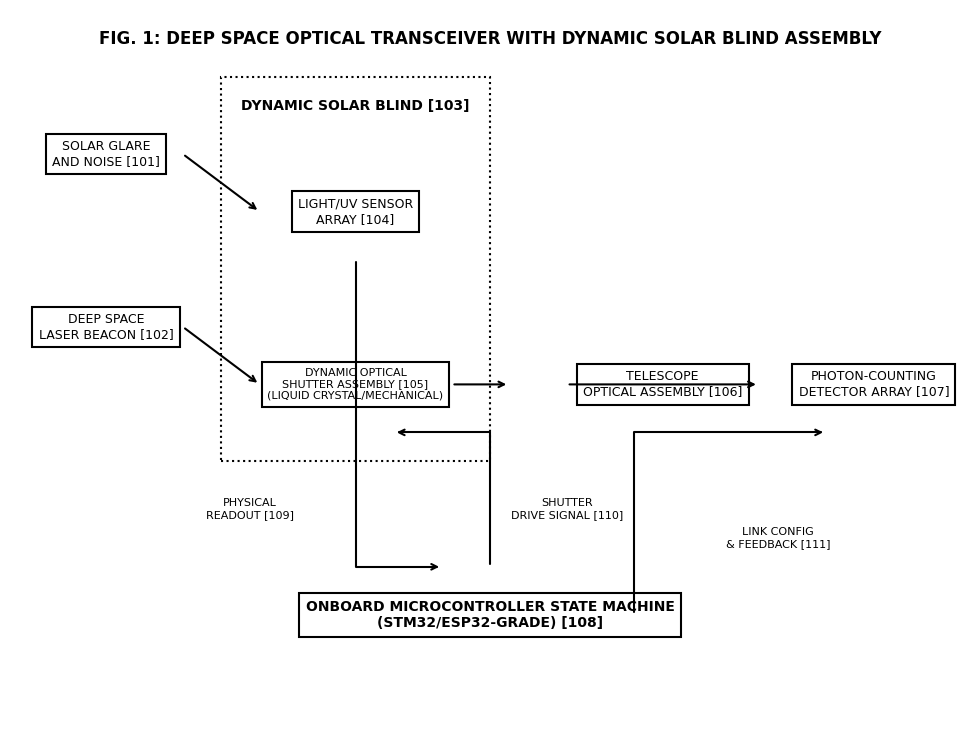
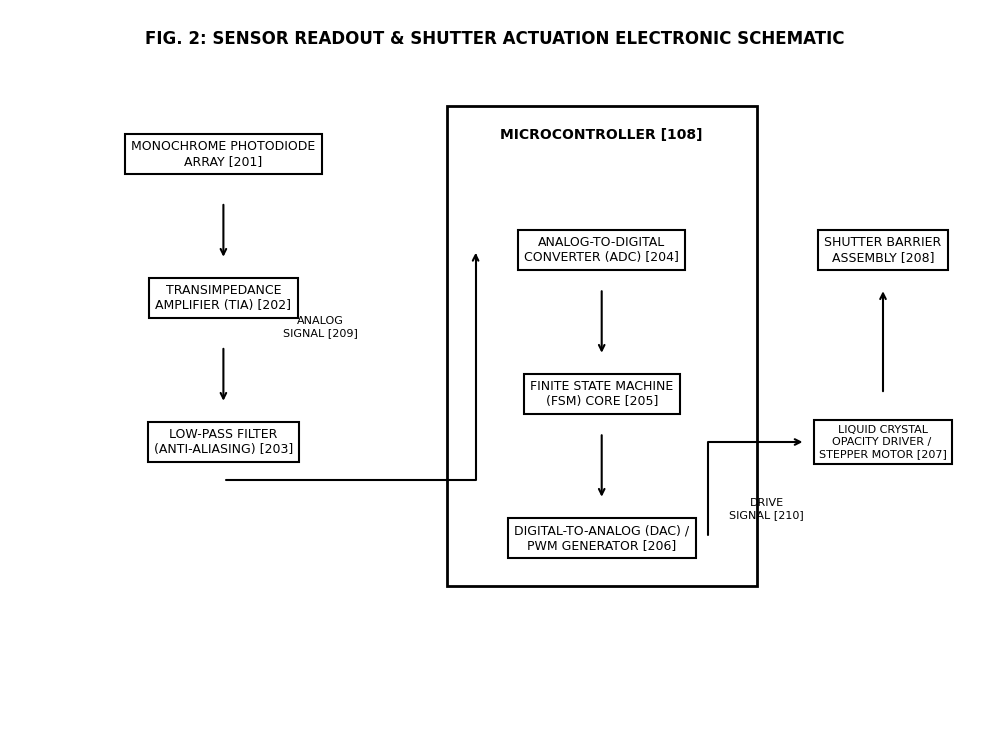
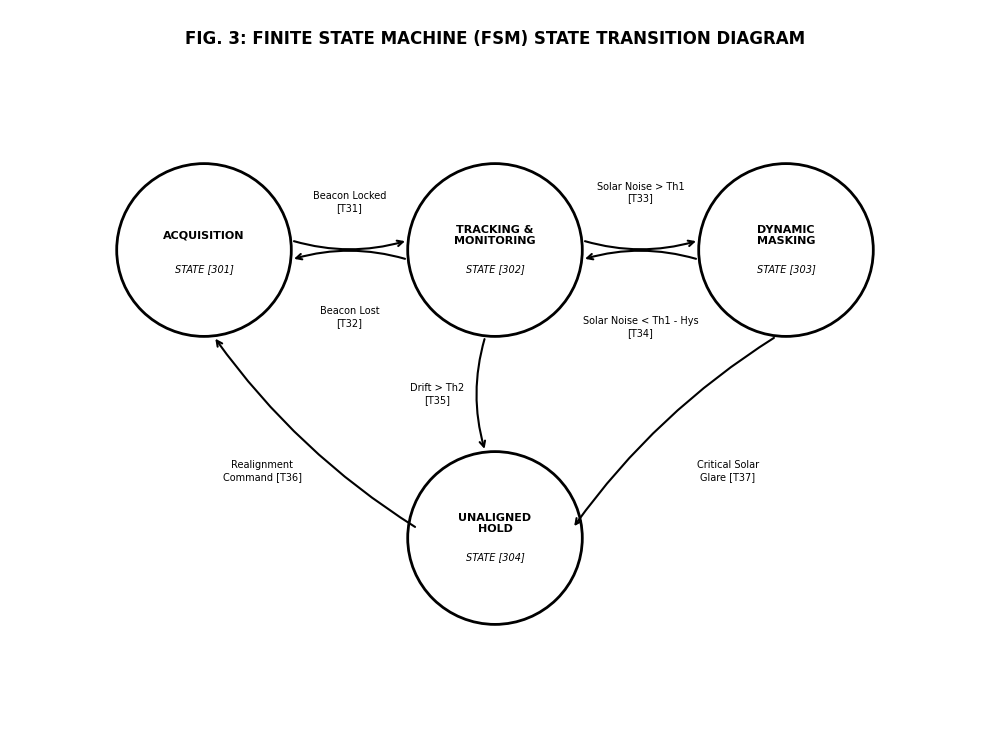
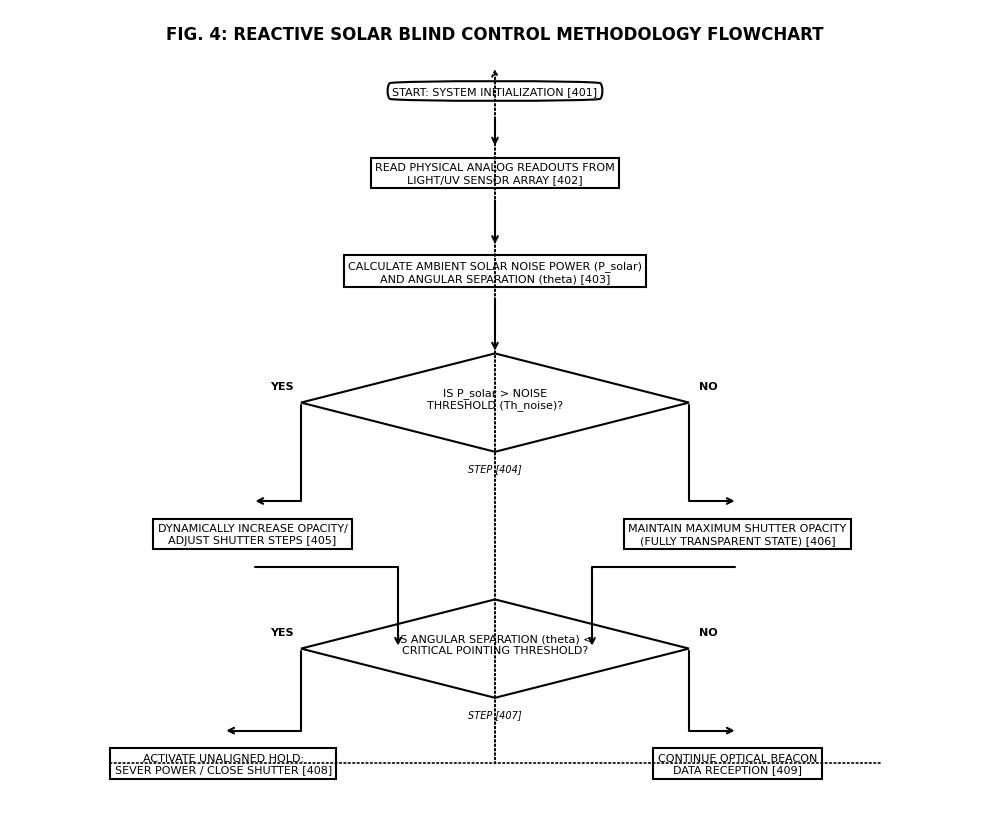

Source code (Python) for these figures, in order:
import os
import matplotlib.pyplot as plt
import matplotlib.patches as patches

# Set global matplotlib styles for clean black and white patent drawings
plt.rcParams['text.color'] = 'black'
plt.rcParams['axes.labelcolor'] = 'black'
plt.rcParams['xtick.color'] = 'black'
plt.rcParams['ytick.color'] = 'black'
plt.rcParams['font.family'] = 'sans-serif'
plt.rcParams['font.sans-serif'] = ['DejaVu Sans', 'Arial', 'Helvetica']

def draw_figure_1():
    """Generates Figure 1: System Block Diagram of the Dynamic Solar Blind Transceiver System"""
    fig, ax = plt.subplots(figsize=(10, 7.5), dpi=300)
    ax.set_xlim(0, 100)
    ax.set_ylim(0, 75)
    ax.axis('off')

    # Draw title
    ax.text(50, 72, "FIG. 1: DEEP SPACE OPTICAL TRANSCEIVER WITH DYNAMIC SOLAR BLIND ASSEMBLY", 
            ha='center', va='center', fontsize=12, fontweight='bold')

    # Box properties for patent line drawings (white fill, black border, 1.5 line width)
    box_props = dict(boxstyle="square,pad=0.5", fc="white", ec="black", lw=1.5)
    dashed_box_props = dict(boxstyle="square,pad=0.5", fc="white", ec="black", lw=1.5, ls="--")

    # Define blocks (x, y, width, height, text)
    # Incoming signals
    ax.text(10, 60, "SOLAR GLARE\nAND NOISE [101]", ha='center', va='center', fontsize=9, bbox=box_props)
    ax.text(10, 42, "DEEP SPACE\nLASER BEACON [102]", ha='center', va='center', fontsize=9, bbox=box_props)

    # Shutter Assembly (dashed box to group)
    shutter_group = patches.Rectangle((22, 28), 28, 40, fill=False, edgecolor='black', linestyle=':', linewidth=1.5)
    ax.add_patch(shutter_group)
    ax.text(36, 65, "DYNAMIC SOLAR BLIND [103]", ha='center', va='center', fontsize=10, fontweight='bold')

    # Inside shutter assembly
    ax.text(36, 54, "LIGHT/UV SENSOR\nARRAY [104]", ha='center', va='center', fontsize=9, bbox=box_props)
    ax.text(36, 36, "DYNAMIC OPTICAL\nSHUTTER ASSEMBLY [105]\n(LIQUID CRYSTAL/MECHANICAL)", 
            ha='center', va='center', fontsize=8, bbox=box_props)

    # Telescope & Detectors
    ax.text(68, 36, "TELESCOPE\nOPTICAL ASSEMBLY [106]", ha='center', va='center', fontsize=9, bbox=box_props)
    ax.text(90, 36, "PHOTON-COUNTING\nDETECTOR ARRAY [107]", ha='center', va='center', fontsize=9, bbox=box_props)

    # Controller
    ax.text(50, 12, "ONBOARD MICROCONTROLLER STATE MACHINE\n(STM32/ESP32-GRADE) [108]", 
            ha='center', va='center', fontsize=10, fontweight='bold', bbox=box_props)

    # Connective arrows
    arrow_props = dict(arrowstyle="->", color="black", lw=1.5)
    double_arrow_props = dict(arrowstyle="<->", color="black", lw=1.5)

    # Solar glare to sensor array
    ax.annotate("", xy=(26, 54), xytext=(18, 60), arrowprops=arrow_props)
    # Laser beacon through shutter to optics
    ax.annotate("", xy=(26, 36), xytext=(18, 42), arrowprops=arrow_props)
    ax.annotate("", xy=(52, 36), xytext=(46, 36), arrowprops=arrow_props)
    ax.annotate("", xy=(78, 36), xytext=(58, 36), arrowprops=arrow_props)
    
    # Sensor readout to controller
    ax.annotate("", xy=(45, 17), xytext=(36, 49), 
                arrowprops=dict(arrowstyle="->", color="black", lw=1.5, connectionstyle="angle,angleA=-90,angleB=180,rad=0"))
    ax.text(25, 23, "PHYSICAL\nREADOUT [109]", ha='center', va='center', fontsize=8)

    # Controller to physical shutter control
    ax.annotate("", xy=(40, 31), xytext=(50, 17), 
                arrowprops=dict(arrowstyle="->", color="black", lw=1.5, connectionstyle="angle,angleA=90,angleB=0,rad=0"))
    ax.text(58, 23, "SHUTTER\nDRIVE SIGNAL [110]", ha='center', va='center', fontsize=8)

    # Controller to telescope/detector telemetry/control
    ax.annotate("", xy=(85, 31), xytext=(65, 12), 
                arrowprops=dict(arrowstyle="->", color="black", lw=1.5, connectionstyle="angle,angleA=90,angleB=0,rad=0"))
    ax.text(80, 20, "LINK CONFIG\n& FEEDBACK [111]", ha='center', va='center', fontsize=8)

    plt.tight_layout()
    plt.savefig('figure_1.png', bbox_inches='tight', facecolor='white')
    plt.close()

def draw_figure_2():
    """Generates Figure 2: Detailed Electronic Schematic & Optical Layout"""
    fig, ax = plt.subplots(figsize=(10, 7.5), dpi=300)
    ax.set_xlim(0, 100)
    ax.set_ylim(0, 75)
    ax.axis('off')

    # Draw title
    ax.text(50, 72, "FIG. 2: SENSOR READOUT & SHUTTER ACTUATION ELECTRONIC SCHEMATIC", 
            ha='center', va='center', fontsize=12, fontweight='bold')

    box_props = dict(boxstyle="square,pad=0.5", fc="white", ec="black", lw=1.5)

    # Sensor Array Circuit
    ax.text(22, 60, "MONOCHROME PHOTODIODE\nARRAY [201]", ha='center', va='center', fontsize=9, bbox=box_props)
    ax.text(22, 45, "TRANSIMPEDANCE\nAMPLIFIER (TIA) [202]", ha='center', va='center', fontsize=9, bbox=box_props)
    ax.text(22, 30, "LOW-PASS FILTER\n(ANTI-ALIASING) [203]", ha='center', va='center', fontsize=9, bbox=box_props)

    # Microcontroller and submodules
    mcu_box = patches.Rectangle((45, 15), 32, 50, fill=False, edgecolor='black', linewidth=2.0)
    ax.add_patch(mcu_box)
    ax.text(61, 62, "MICROCONTROLLER [108]", ha='center', va='center', fontsize=10, fontweight='bold')

    ax.text(61, 50, "ANALOG-TO-DIGITAL\nCONVERTER (ADC) [204]", ha='center', va='center', fontsize=9, bbox=box_props)
    ax.text(61, 35, "FINITE STATE MACHINE\n(FSM) CORE [205]", ha='center', va='center', fontsize=9, bbox=box_props)
    ax.text(61, 20, "DIGITAL-TO-ANALOG (DAC) /\nPWM GENERATOR [206]", ha='center', va='center', fontsize=9, bbox=box_props)

    # Shutter Actuator and Shutter
    ax.text(90, 30, "LIQUID CRYSTAL\nOPACITY DRIVER / \nSTEPPER MOTOR [207]", ha='center', va='center', fontsize=8, bbox=box_props)
    ax.text(90, 50, "SHUTTER BARRIER\nASSEMBLY [208]", ha='center', va='center', fontsize=9, bbox=box_props)

    # Connection lines
    arrow_props = dict(arrowstyle="->", color="black", lw=1.5)

    # Sensor to TIA
    ax.annotate("", xy=(22, 49), xytext=(22, 55), arrowprops=arrow_props)
    # TIA to LPF
    ax.annotate("", xy=(22, 34), xytext=(22, 40), arrowprops=arrow_props)
    # LPF to ADC (crosses into MCU boundary)
    ax.annotate("", xy=(48, 50), xytext=(22, 26), 
                arrowprops=dict(arrowstyle="->", color="black", lw=1.5, connectionstyle="angle,angleA=0,angleB=-90,rad=0"))
    ax.text(32, 42, "ANALOG\nSIGNAL [209]", ha='center', va='center', fontsize=8)

    # ADC to FSM
    ax.annotate("", xy=(61, 39), xytext=(61, 46), arrowprops=arrow_props)
    # FSM to DAC/PWM
    ax.annotate("", xy=(61, 24), xytext=(61, 31), arrowprops=arrow_props)

    # DAC/PWM to Driver
    ax.annotate("", xy=(82, 30), xytext=(72, 20), 
                arrowprops=dict(arrowstyle="->", color="black", lw=1.5, connectionstyle="angle,angleA=90,angleB=0,rad=0"))
    ax.text(78, 23, "DRIVE\nSIGNAL [210]", ha='center', va='center', fontsize=8)

    # Driver to Shutter Barrier
    ax.annotate("", xy=(90, 46), xytext=(90, 35), arrowprops=arrow_props)

    plt.tight_layout()
    plt.savefig('figure_2.png', bbox_inches='tight', facecolor='white')
    plt.close()

def draw_figure_3():
    """Generates Figure 3: Finite State Machine Transition Diagram"""
    fig, ax = plt.subplots(figsize=(10, 7.5), dpi=300)
    ax.set_xlim(0, 100)
    ax.set_ylim(0, 75)
    ax.axis('off')

    # Draw title
    ax.text(50, 72, "FIG. 3: FINITE STATE MACHINE (FSM) STATE TRANSITION DIAGRAM", 
            ha='center', va='center', fontsize=12, fontweight='bold')

    # State node drawer helper
    def draw_state(x, y, r, label, state_num):
        circle = patches.Circle((x, y), r, fill=True, facecolor='white', edgecolor='black', linewidth=2.0)
        ax.add_patch(circle)
        ax.text(x, y + 1.5, label, ha='center', va='center', fontsize=8, fontweight='bold')
        ax.text(x, y - 2, f"STATE [{state_num}]", ha='center', va='center', fontsize=7, style='italic')

    # Draw States
    draw_state(20, 50, 9, "ACQUISITION", "301")
    draw_state(50, 50, 9, "TRACKING &\nMONITORING", "302")
    draw_state(80, 50, 9, "DYNAMIC\nMASKING", "303")
    draw_state(50, 20, 9, "UNALIGNED\nHOLD", "304")

    arrow_props = dict(arrowstyle="->", color="black", lw=1.5, connectionstyle="arc3,rad=0.15")
    arrow_props_rev = dict(arrowstyle="->", color="black", lw=1.5, connectionstyle="arc3,rad=0.15")

    # Transition 301 -> 302: Laser beacon locked
    ax.annotate("", xy=(41, 51), xytext=(29, 51), arrowprops=arrow_props)
    ax.text(35, 55, "Beacon Locked\n[T31]", ha='center', va='center', fontsize=7)

    # Transition 302 -> 301: Laser beacon lost
    ax.annotate("", xy=(29, 49), xytext=(41, 49), arrowprops=arrow_props_rev)
    ax.text(35, 43, "Beacon Lost\n[T32]", ha='center', va='center', fontsize=7)

    # Transition 302 -> 303: Solar noise > Threshold
    ax.annotate("", xy=(71, 51), xytext=(59, 51), arrowprops=arrow_props)
    ax.text(65, 56, "Solar Noise > Th1\n[T33]", ha='center', va='center', fontsize=7)

    # Transition 303 -> 302: Solar noise < Threshold - Hysteresis
    ax.annotate("", xy=(59, 49), xytext=(71, 49), arrowprops=arrow_props_rev)
    ax.text(65, 42, "Solar Noise < Th1 - Hys\n[T34]", ha='center', va='center', fontsize=7)

    # Transition 302 -> 304: Critical pointing drift / high solar noise
    ax.annotate("", xy=(49, 29), xytext=(49, 41), arrowprops=arrow_props)
    ax.text(44, 35, "Drift > Th2\n[T35]", ha='center', va='center', fontsize=7)

    # Transition 304 -> 301: Recovery & Realignment
    ax.annotate("", xy=(21, 41), xytext=(42, 21), 
                arrowprops=dict(arrowstyle="->", color="black", lw=1.5, connectionstyle="arc3,rad=-0.1"))
    ax.text(26, 27, "Realignment\nCommand [T36]", ha='center', va='center', fontsize=7)

    # Transition 303 -> 304: Thermal limit / extreme noise
    ax.annotate("", xy=(58, 21), xytext=(79, 41), 
                arrowprops=dict(arrowstyle="->", color="black", lw=1.5, connectionstyle="arc3,rad=0.1"))
    ax.text(74, 27, "Critical Solar\nGlare [T37]", ha='center', va='center', fontsize=7)

    plt.tight_layout()
    plt.savefig('figure_3.png', bbox_inches='tight', facecolor='white')
    plt.close()

def draw_figure_4():
    """Generates Figure 4: Operational Flowchart of the Control Logic"""
    fig, ax = plt.subplots(figsize=(10, 8.5), dpi=300)
    ax.set_xlim(0, 100)
    ax.set_ylim(0, 100)
    ax.axis('off')

    # Draw title
    ax.text(50, 97, "FIG. 4: REACTIVE SOLAR BLIND CONTROL METHODOLOGY FLOWCHART", 
            ha='center', va='center', fontsize=12, fontweight='bold')

    box_props = dict(boxstyle="square,pad=0.4", fc="white", ec="black", lw=1.5)
    diamond_props = dict(boxstyle="sawtooth,pad=0.4", fc="white", ec="black", lw=1.5) # represented as a diamond shape in matplotlib by rotation, but we can draw a custom polygon or use simple rectangle with label for clean look

    # Custom function to draw diamond
    def draw_diamond(x, y, w, h, text, step_num):
        pts = [(x, y+h/2), (x+w/2, y), (x, y-h/2), (x-w/2, y)]
        poly = patches.Polygon(pts, fill=True, facecolor='white', edgecolor='black', linewidth=1.5)
        ax.add_patch(poly)
        ax.text(x, y + 0.5, text, ha='center', va='center', fontsize=8)
        ax.text(x, y - h/2 - 2, f"STEP [{step_num}]", ha='center', va='center', fontsize=7, style='italic')

    # Start Node
    ax.text(50, 90, "START: SYSTEM INITIALIZATION [401]", ha='center', va='center', fontsize=8, 
            bbox=dict(boxstyle="round4,pad=0.5", fc="white", ec="black", lw=1.5))

    # Step 402: Read Photodiode Array
    ax.text(50, 80, "READ PHYSICAL ANALOG READOUTS FROM\nLIGHT/UV SENSOR ARRAY [402]", 
            ha='center', va='center', fontsize=8, bbox=box_props)

    # Step 403: Calculate Solar Noise
    ax.text(50, 68, "CALCULATE AMBIENT SOLAR NOISE POWER (P_solar)\nAND ANGULAR SEPARATION (theta) [403]", 
            ha='center', va='center', fontsize=8, bbox=box_props)

    # Decision 404: Noise exceeds threshold?
    draw_diamond(50, 52, 40, 12, "IS P_solar > NOISE\nTHRESHOLD (Th_noise)?", "404")

    # Step 405: Adjust Shutter Opacity
    ax.text(25, 36, "DYNAMICALLY INCREASE OPACITY/\nADJUST SHUTTER STEPS [405]", 
            ha='center', va='center', fontsize=8, bbox=box_props)

    # Step 406: Keep Shutter Open
    ax.text(75, 36, "MAINTAIN MAXIMUM SHUTTER OPACITY\n(FULLY TRANSPARENT STATE) [406]", 
            ha='center', va='center', fontsize=8, bbox=box_props)

    # Decision 407: Solar angle critical?
    draw_diamond(50, 22, 40, 12, "IS ANGULAR SEPARATION (theta) <\nCRITICAL POINTING THRESHOLD?", "407")

    # Step 408: Unaligned Hold State (Shut down / Full block)
    ax.text(22, 8, "ACTIVATE UNALIGNED HOLD:\nSEVER POWER / CLOSE SHUTTER [408]", 
            ha='center', va='center', fontsize=8, bbox=box_props)

    # Step 409: Continue Normal tracking
    ax.text(75, 8, "CONTINUE OPTICAL BEACON\nDATA RECEPTION [409]", 
            ha='center', va='center', fontsize=8, bbox=box_props)

    # Arrow flows
    arrow_props = dict(arrowstyle="->", color="black", lw=1.5)

    ax.annotate("", xy=(50, 83), xytext=(50, 87), arrowprops=arrow_props)
    ax.annotate("", xy=(50, 71), xytext=(50, 77), arrowprops=arrow_props)
    ax.annotate("", xy=(50, 58), xytext=(50, 65), arrowprops=arrow_props)

    # Yes path from 404 to 405
    ax.annotate("", xy=(25, 40), xytext=(30, 52), 
                arrowprops=dict(arrowstyle="->", color="black", lw=1.5, connectionstyle="angle,angleA=90,angleB=180,rad=0"))
    ax.text(28, 54, "YES", ha='center', va='center', fontsize=8, fontweight='bold')

    # No path from 404 to 406
    ax.annotate("", xy=(75, 40), xytext=(70, 52), 
                arrowprops=dict(arrowstyle="->", color="black", lw=1.5, connectionstyle="angle,angleA=90,angleB=0,rad=0"))
    ax.text(72, 54, "NO", ha='center', va='center', fontsize=8, fontweight='bold')

    # Paths merging into 407
    ax.annotate("", xy=(40, 22), xytext=(25, 32), 
                arrowprops=dict(arrowstyle="->", color="black", lw=1.5, connectionstyle="angle,angleA=0,angleB=-90,rad=0"))
    ax.annotate("", xy=(60, 22), xytext=(75, 32), 
                arrowprops=dict(arrowstyle="->", color="black", lw=1.5, connectionstyle="angle,angleA=0,angleB=-90,rad=0"))

    # Yes path from 407 to 408
    ax.annotate("", xy=(22, 12), xytext=(30, 22), 
                arrowprops=dict(arrowstyle="->", color="black", lw=1.5, connectionstyle="angle,angleA=90,angleB=180,rad=0"))
    ax.text(28, 24, "YES", ha='center', va='center', fontsize=8, fontweight='bold')

    # No path from 407 to 409
    ax.annotate("", xy=(75, 12), xytext=(70, 22), 
                arrowprops=dict(arrowstyle="->", color="black", lw=1.5, connectionstyle="angle,angleA=90,angleB=0,rad=0"))
    ax.text(72, 24, "NO", ha='center', va='center', fontsize=8, fontweight='bold')

    # Loop backs to start (feedback)
    ax.annotate("", xy=(50, 93), xytext=(10, 8), 
                arrowprops=dict(arrowstyle="->", color="black", lw=1.2, ls=":", connectionstyle="angle,angleA=180,angleB=90,rad=0"))
    ax.annotate("", xy=(50, 93), xytext=(90, 8), 
                arrowprops=dict(arrowstyle="->", color="black", lw=1.2, ls=":", connectionstyle="angle,angleA=0,angleB=90,rad=0"))

    plt.tight_layout()
    plt.savefig('figure_4.png', bbox_inches='tight', facecolor='white')
    plt.close()

if __name__ == "__main__":
    print("Generating Figure 1...")
    draw_figure_1()
    print("Generating Figure 2...")
    draw_figure_2()
    print("Generating Figure 3...")
    draw_figure_3()
    print("Generating Figure 4...")
    draw_figure_4()
    print("All figures generated successfully as black and white patent drawings!")
